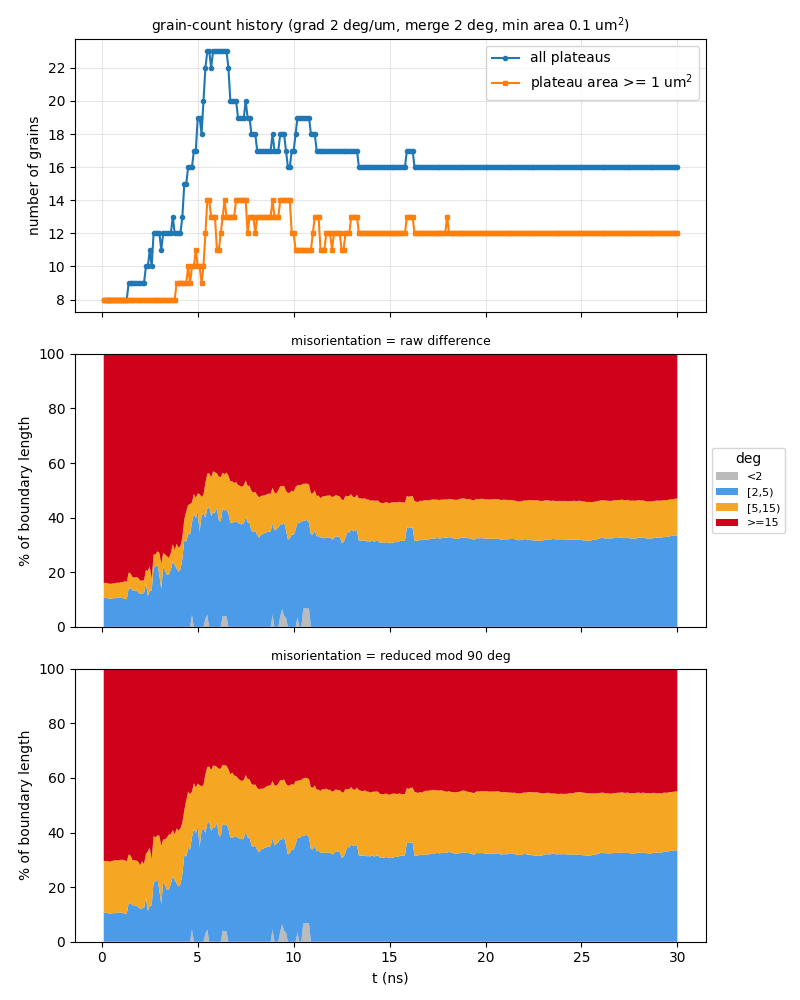

The data file committed next to this chart (first rows):
t_ns, step, file, n_grains, n_ge1um2, n_boundaries, boundary_length_um, plateau_area_frac, mean_grain_area_um2, pct_raw_<2, pct_raw_[2,5), pct_raw_[5,15), pct_raw_>=15, mean_raw_deg, pct_sym_<2, pct_sym_[2,5), pct_sym_[5,15), pct_sym_>=15, mean_sym_deg
0.1, 10, a0_up150ms_v2_kt3pcgkm_s10.vtu, 8, 8, 15, 46.04, 0.8619, 10.77, 0, 10.61, 5.476, 83.91, 53.01, 0, 10.61, 19.04, 70.35, 24.78
0.2, 20, a0_up150ms_v2_kt3pcgkm_s20.vtu, 8, 8, 15, 45.92, 0.8623, 10.78, 0, 10.64, 5.491, 83.87, 52.92, 0, 10.64, 18.85, 70.51, 24.82
0.3, 30, a0_up150ms_v2_kt3pcgkm_s30.vtu, 8, 8, 15, 45.82, 0.8624, 10.78, 0, 10.48, 5.502, 84.02, 53.19, 0, 10.48, 19.14, 70.38, 24.75
0.4, 40, a0_up150ms_v2_kt3pcgkm_s40.vtu, 8, 8, 15, 46.38, 0.8614, 10.77, 0, 10.35, 5.436, 84.21, 53.06, 0, 10.35, 18.91, 70.74, 24.91
0.5, 50, a0_up150ms_v2_kt3pcgkm_s50.vtu, 8, 8, 15, 46.41, 0.8591, 10.74, 0, 10.34, 5.432, 84.22, 53.28, 0, 10.34, 19.19, 70.47, 24.79
0.6, 60, a0_up150ms_v2_kt3pcgkm_s60.vtu, 8, 8, 15, 46.26, 0.8566, 10.71, 0, 10.5, 5.45, 84.05, 53.21, 0, 10.5, 19.17, 70.33, 24.76
0.7, 70, a0_up150ms_v2_kt3pcgkm_s70.vtu, 8, 8, 15, 45.91, 0.855, 10.69, 0, 10.46, 5.492, 84.05, 53.3, 0, 10.46, 19.4, 70.14, 24.71
0.8, 80, a0_up150ms_v2_kt3pcgkm_s80.vtu, 8, 8, 15, 45.97, 0.853, 10.66, 0, 10.72, 5.484, 83.79, 53.08, 0, 10.72, 19.16, 70.11, 24.71
0.9, 90, a0_up150ms_v2_kt3pcgkm_s90.vtu, 8, 8, 15, 46.01, 0.8513, 10.64, 0, 10.71, 5.4, 83.89, 53.14, 0, 10.71, 19.12, 70.17, 24.7
1, 100, a0_up150ms_v2_kt3pcgkm_s100.vtu, 8, 8, 15, 46.03, 0.8483, 10.6, 0, 10.71, 5.659, 83.63, 52.89, 0, 10.71, 19.32, 69.97, 24.73
1.1, 110, a0_up150ms_v2_kt3pcgkm_s110.vtu, 8, 8, 15, 46.78, 0.8455, 10.57, 0, 10.54, 5.842, 83.62, 52.7, 0, 10.54, 19.44, 70.02, 24.81
1.2, 120, a0_up150ms_v2_kt3pcgkm_s120.vtu, 8, 8, 15, 48.01, 0.8397, 10.5, 0, 10.15, 6.607, 83.25, 52.22, 0, 10.15, 19.71, 70.15, 24.97
1.3, 130, a0_up150ms_v2_kt3pcgkm_s130.vtu, 8, 8, 15, 48.72, 0.8353, 10.44, 0, 10.14, 6.336, 83.52, 52.35, 0, 10.14, 19.24, 70.62, 25.02
1.4, 140, a0_up150ms_v2_kt3pcgkm_s140.vtu, 9, 8, 17, 51.51, 0.8305, 9.228, 0, 14, 5.864, 80.13, 50.32, 0, 14, 17.96, 68.04, 24.09
1.5, 150, a0_up150ms_v2_kt3pcgkm_s150.vtu, 9, 8, 17, 52.69, 0.8258, 9.175, 0, 14.11, 5.419, 80.47, 50.54, 0, 14.11, 17.4, 68.49, 24.21
1.6, 160, a0_up150ms_v2_kt3pcgkm_s160.vtu, 9, 8, 17, 54.12, 0.8213, 9.126, 0, 13.4, 4.867, 81.74, 51.22, 0, 13.4, 16.53, 70.07, 24.6
1.7, 170, a0_up150ms_v2_kt3pcgkm_s170.vtu, 9, 8, 16, 54.44, 0.8155, 9.062, 0, 13.3, 4.723, 81.98, 51.48, 0, 13.3, 16.53, 70.17, 24.53
1.8, 180, a0_up150ms_v2_kt3pcgkm_s180.vtu, 9, 8, 17, 55.92, 0.8105, 9.005, 0, 13.3, 4.986, 81.71, 51.51, 0, 13.3, 16.44, 70.25, 24.45
1.9, 190, a0_up150ms_v2_kt3pcgkm_s190.vtu, 9, 8, 17, 56.65, 0.8051, 8.945, 0, 12.66, 5.285, 82.06, 51.71, 0, 12.66, 16.64, 70.71, 24.6
2, -1, a0_up150ms_v2_kt3pcgkm_t200.vtu, 9, 8, 16, 56.02, 0.8009, 8.899, 0, 11.98, 4.938, 83.08, 52.34, 0, 11.98, 16.05, 71.97, 24.78
2.1, 210, a0_up150ms_v2_kt3pcgkm_s210.vtu, 9, 8, 17, 57.35, 0.7988, 8.875, 0, 12.3, 4.707, 82.99, 52.78, 0, 12.3, 17.17, 70.53, 24.49
2.2, 220, a0_up150ms_v2_kt3pcgkm_s220.vtu, 9, 8, 17, 58.04, 0.7971, 8.857, 0, 12.33, 4.637, 83.03, 52.35, 0, 12.33, 16.16, 71.5, 24.7
2.3, 230, a0_up150ms_v2_kt3pcgkm_s230.vtu, 10, 8, 19, 60.1, 0.7961, 7.961, 0, 16.08, 4.698, 79.22, 50.36, 0, 16.08, 16.06, 67.86, 23.59
2.4, 240, a0_up150ms_v2_kt3pcgkm_s240.vtu, 10, 8, 19, 60.3, 0.7883, 7.883, 0, 11.33, 9.191, 79.48, 50.82, 0, 11.33, 21.82, 66.86, 23.37
2.5, 250, a0_up150ms_v2_kt3pcgkm_s250.vtu, 11, 8, 21, 62.24, 0.7823, 7.112, 0, 13.13, 9.009, 77.86, 50.04, 0, 13.13, 21.42, 65.46, 22.84
2.6, 260, a0_up150ms_v2_kt3pcgkm_s260.vtu, 10, 8, 19, 61.41, 0.7743, 7.743, 0, 13.3, 4.339, 82.36, 52.29, 0, 13.3, 16.88, 69.83, 24.05
2.7, 270, a0_up150ms_v2_kt3pcgkm_s270.vtu, 12, 8, 23, 65, 0.7702, 6.418, 0, 21.78, 4.757, 73.46, 47.16, 0, 21.78, 16.87, 61.35, 21.78
2.8, 280, a0_up150ms_v2_kt3pcgkm_s280.vtu, 12, 8, 23, 66.06, 0.7642, 6.368, 0, 21.94, 4.516, 73.54, 47.54, 0, 21.94, 16.23, 61.83, 21.68
2.9, 290, a0_up150ms_v2_kt3pcgkm_s290.vtu, 12, 8, 23, 64.43, 0.7566, 6.305, 0, 22.97, 4.69, 72.34, 46.76, 0, 22.97, 15.97, 61.06, 21.5
3, 300, a0_up150ms_v2_kt3pcgkm_s300.vtu, 12, 8, 23, 66.69, 0.7516, 6.263, 0, 18.88, 8.245, 72.87, 46.97, 0, 18.88, 19.93, 61.18, 21.47
3.1, 310, a0_up150ms_v2_kt3pcgkm_s310.vtu, 11, 8, 21, 62.64, 0.7434, 6.758, 0, 13.85, 9.225, 76.92, 49.76, 0, 13.85, 21.28, 64.87, 22.67
3.2, 320, a0_up150ms_v2_kt3pcgkm_s320.vtu, 12, 8, 23, 64.95, 0.7257, 6.047, 0, 21.87, 5.183, 72.95, 47.34, 0, 21.87, 15.63, 62.5, 21.61
3.3, 330, a0_up150ms_v2_kt3pcgkm_s330.vtu, 12, 8, 23, 64.21, 0.7084, 5.903, 0, 20.58, 5.99, 73.43, 47.62, 0, 20.58, 16.92, 62.5, 21.63
3.4, 340, a0_up150ms_v2_kt3pcgkm_s340.vtu, 12, 8, 23, 67.39, 0.7073, 5.894, 0, 18.96, 6.866, 74.17, 48.45, 0, 18.96, 19.24, 61.8, 21.69
3.5, 350, a0_up150ms_v2_kt3pcgkm_s350.vtu, 12, 8, 23, 64.57, 0.7046, 5.872, 0, 19.25, 5.978, 74.78, 49.05, 0, 19.25, 19.98, 60.77, 21.51
3.6, 360, a0_up150ms_v2_kt3pcgkm_s360.vtu, 12, 8, 23, 65.73, 0.6953, 5.794, 0, 21.02, 6.159, 72.82, 47.63, 0, 21.02, 18.39, 60.59, 21.37
3.7, 370, a0_up150ms_v2_kt3pcgkm_s370.vtu, 13, 8, 25, 70.15, 0.6906, 5.313, 0, 23.98, 6.252, 69.77, 45.79, 0, 23.98, 16.98, 59.04, 20.65
3.8, 380, a0_up150ms_v2_kt3pcgkm_s380.vtu, 12, 8, 24, 65.79, 0.6935, 5.779, 0, 22.57, 5.577, 71.85, 46.99, 0, 22.57, 16.74, 60.68, 21.19
3.9, 390, a0_up150ms_v2_kt3pcgkm_s390.vtu, 12, 9, 23, 69, 0.6893, 5.744, 0, 21.41, 8.985, 69.6, 45.76, 0, 21.41, 20.08, 58.51, 20.5
4, 400, a0_up150ms_v2_kt3pcgkm_s400.vtu, 12, 9, 23, 68.98, 0.688, 5.733, 0, 20.21, 8.818, 70.98, 46.42, 0, 20.21, 20.49, 59.31, 20.89
4.1, 410, a0_up150ms_v2_kt3pcgkm_s410.vtu, 12, 9, 23, 69.34, 0.6848, 5.707, 0, 21.07, 8.598, 70.34, 46.28, 0, 21.07, 20.54, 58.39, 20.59
4.2, 420, a0_up150ms_v2_kt3pcgkm_s420.vtu, 13, 9, 26, 72.6, 0.6768, 5.206, 0, 24.78, 8.042, 67.17, 44.34, 0, 24.78, 18.84, 56.38, 19.88
4.3, 430, a0_up150ms_v2_kt3pcgkm_s430.vtu, 15, 9, 30, 80.71, 0.6591, 4.394, 0, 31.79, 7.644, 60.57, 39.92, 0, 31.79, 16.42, 51.8, 18.51
4.4, 440, a0_up150ms_v2_kt3pcgkm_s440.vtu, 15, 9, 30, 82.4, 0.6461, 4.308, 0, 31.26, 11.01, 57.73, 38.48, 0, 31.26, 20.44, 48.3, 17.6
4.5, 450, a0_up150ms_v2_kt3pcgkm_s450.vtu, 16, 10, 32, 86.94, 0.6451, 4.032, 0, 33.99, 10.61, 55.4, 37.31, 0, 33.99, 21.03, 44.98, 16.67
4.6, 460, a0_up150ms_v2_kt3pcgkm_s460.vtu, 16, 9, 32, 86.64, 0.6419, 4.012, 0, 33.85, 11.14, 55.01, 36.79, 0, 33.85, 20.17, 45.98, 16.96
4.7, 470, a0_up150ms_v2_kt3pcgkm_s470.vtu, 16, 10, 32, 89.56, 0.6359, 3.975, 4.446, 33.78, 7.397, 54.38, 36.3, 4.446, 33.78, 16.78, 45, 16.63
4.8, 480, a0_up150ms_v2_kt3pcgkm_s480.vtu, 17, 10, 35, 95.2, 0.627, 3.688, 0, 41.47, 7.228, 51.3, 34.8, 0, 41.47, 16.61, 41.92, 15.77
4.9, 490, a0_up150ms_v2_kt3pcgkm_s490.vtu, 17, 11, 34, 91.86, 0.618, 3.636, 0, 39.72, 7.486, 52.79, 35.88, 0, 39.72, 16.8, 43.48, 16.58
5, -1, a0_up150ms_v2_kt3pcgkm_t500.vtu, 19, 10, 40, 98.01, 0.6096, 3.209, 0, 42.2, 6.667, 51.13, 34.94, 0, 42.2, 15.75, 42.05, 16.04
5.1, 510, a0_up150ms_v2_kt3pcgkm_s510.vtu, 19, 10, 40, 99.73, 0.6004, 3.16, 0, 34.68, 13.95, 51.37, 35.08, 0, 34.68, 22.65, 42.67, 16.2
5.2, 520, a0_up150ms_v2_kt3pcgkm_s520.vtu, 18, 9, 37, 96.75, 0.5935, 3.297, 0, 40.83, 6.793, 52.38, 35.83, 0, 40.83, 16.07, 43.11, 16.43
5.3, 530, a0_up150ms_v2_kt3pcgkm_s530.vtu, 20, 10, 41, 98.2, 0.5852, 2.926, 0, 41.54, 6.805, 51.65, 35.37, 0, 41.54, 15.9, 42.55, 16.36
5.4, 540, a0_up150ms_v2_kt3pcgkm_s540.vtu, 22, 12, 47, 107.2, 0.5739, 2.609, 3.02, 36.87, 12.95, 47.16, 32.45, 3.02, 36.87, 21.48, 38.62, 15.03
5.5, 550, a0_up150ms_v2_kt3pcgkm_s550.vtu, 23, 14, 48, 114.4, 0.5664, 2.462, 4.412, 38.9, 12.88, 43.81, 30.43, 4.412, 38.9, 20.69, 36, 14.04
5.6, 560, a0_up150ms_v2_kt3pcgkm_s560.vtu, 23, 14, 49, 114.5, 0.5567, 2.42, 0, 44, 12.23, 43.77, 30.39, 0, 44, 20.17, 35.83, 14.01
5.7, 570, a0_up150ms_v2_kt3pcgkm_s570.vtu, 22, 13, 47, 109.9, 0.5509, 2.504, 0, 40.62, 14.16, 45.22, 31.47, 0, 40.62, 22.23, 37.15, 14.6
5.8, 580, a0_up150ms_v2_kt3pcgkm_s580.vtu, 23, 13, 51, 114.6, 0.5463, 2.375, 0, 41.83, 15.12, 43.05, 29.75, 0, 41.83, 22.69, 35.48, 14.08
5.9, 590, a0_up150ms_v2_kt3pcgkm_s590.vtu, 23, 13, 51, 112.7, 0.5452, 2.37, 0, 41.89, 14.71, 43.41, 29.93, 0, 41.89, 22.52, 35.59, 14.02
6, 600, a0_up150ms_v2_kt3pcgkm_s600.vtu, 23, 11, 51, 110.5, 0.5449, 2.369, 0, 43.52, 12.7, 43.78, 30.21, 0, 43.52, 20.51, 35.96, 14.17
... 240 more rows
